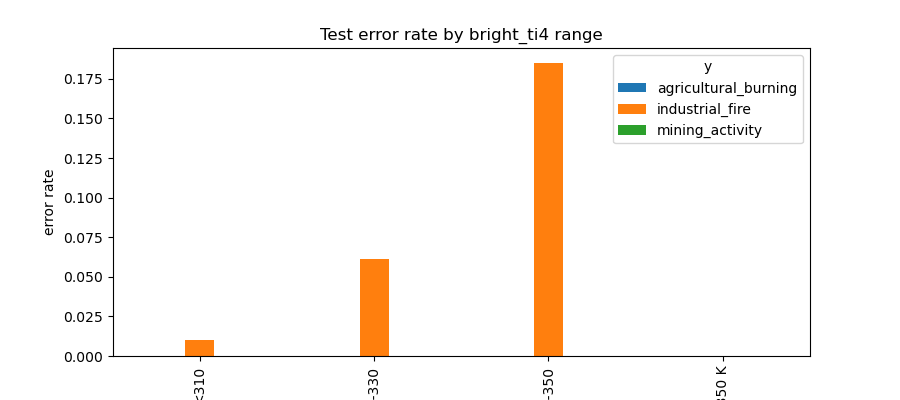

The table this chart was drawn from, first rows:
ti4_bin, y, n, err
<310, agricultural_burning, 118, 0.0
<310, industrial_fire, 102, 0.0098
<310, mining_activity, 1493, 0.0
310-330, agricultural_burning, 49, 0.0
310-330, industrial_fire, 98, 0.0612
310-330, mining_activity, 646, 0.0
330-350, agricultural_burning, 50, 0.0
330-350, industrial_fire, 54, 0.1852
330-350, mining_activity, 201, 0.0
>350 K, agricultural_burning, 2, 0.0
>350 K, industrial_fire, 27, 0.0
>350 K, mining_activity, 3, 0.0
